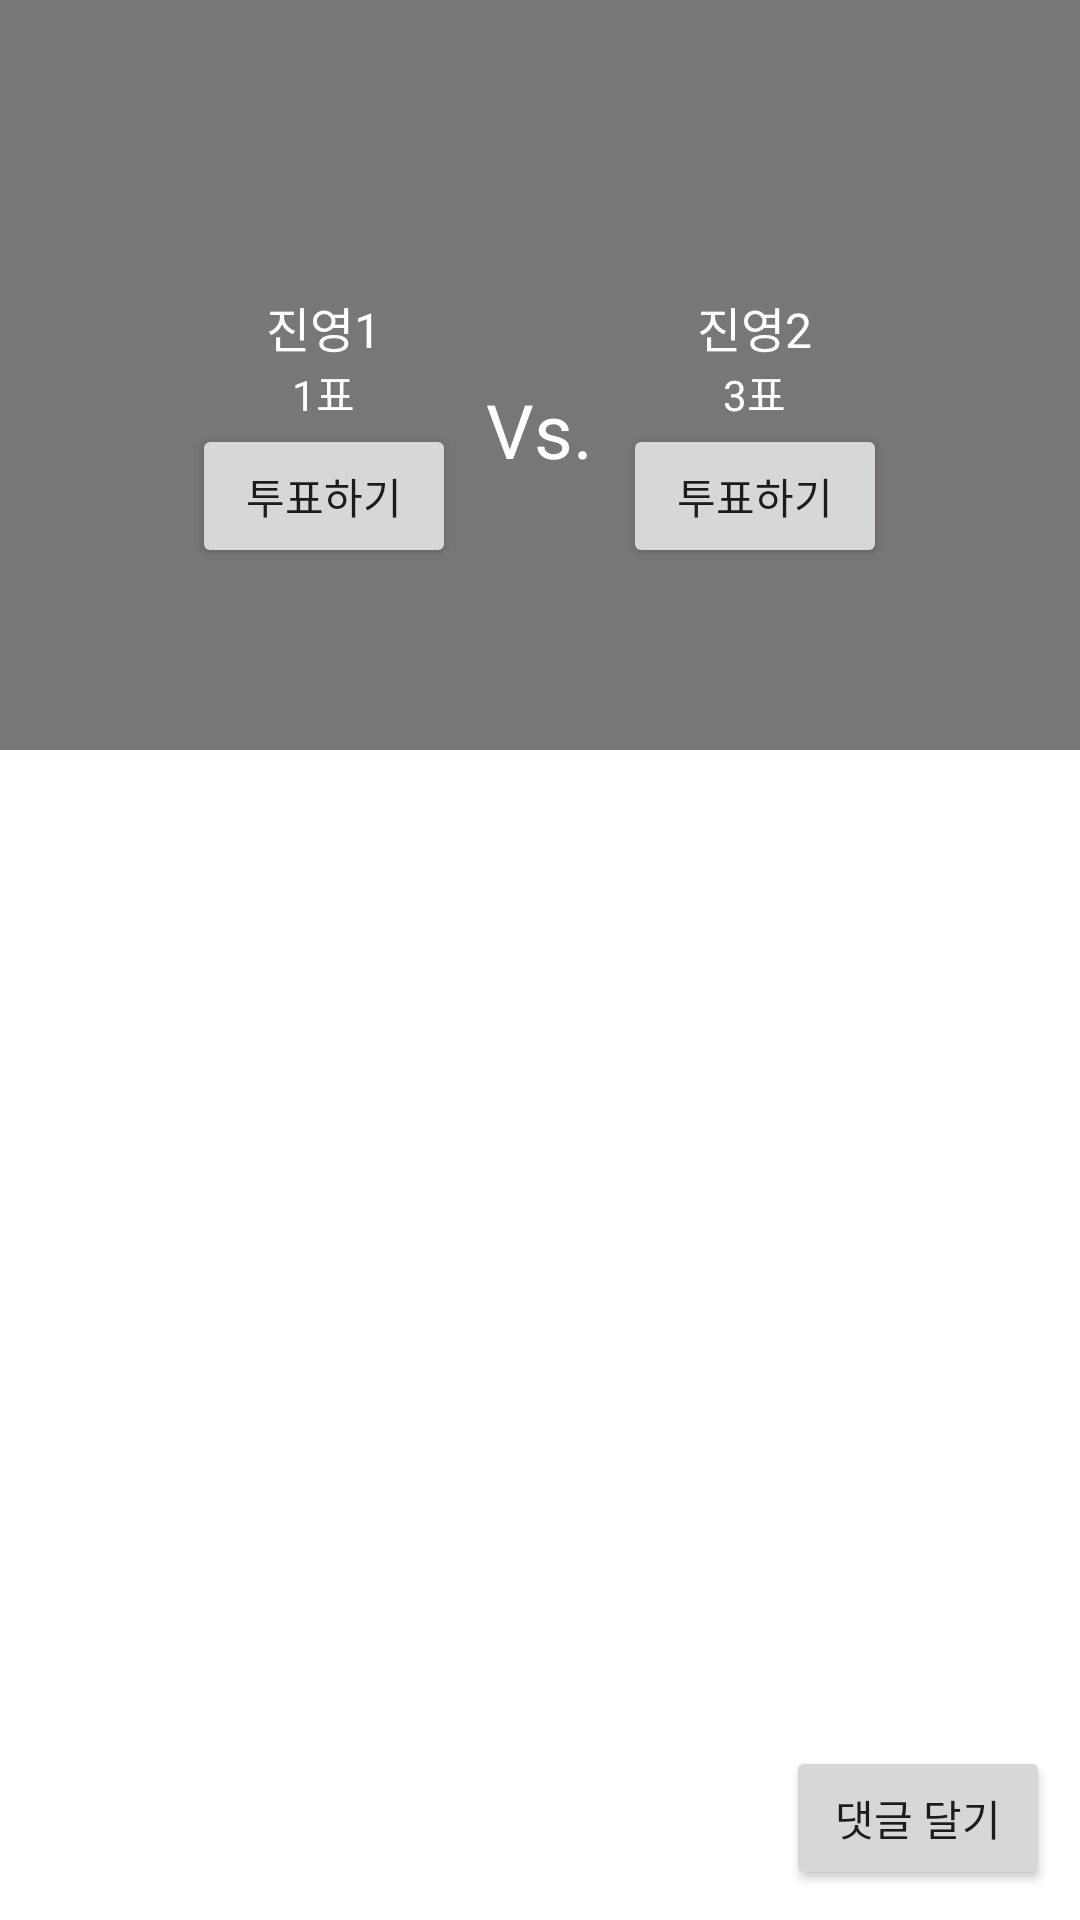

Reconstruct the res/layout file that produces this screen, plus the resources it refers to.
<!-- AndroidManifest.xml: application theme Theme.Colosseum_20210807 -->
<!-- res/layout/activity_view_topic_detail.xml -->
<?xml version="1.0" encoding="utf-8"?>
<LinearLayout xmlns:android="http://schemas.android.com/apk/res/android"
    xmlns:app="http://schemas.android.com/apk/res-auto"
    xmlns:tools="http://schemas.android.com/tools"
    android:layout_width="match_parent"
    android:layout_height="match_parent"
    android:orientation="vertical"
    tools:context=".ViewTopicDetailActivity">

    <FrameLayout
        android:layout_width="match_parent"
        android:layout_height="250dp">

        <ImageView
            android:id="@+id/topicImg"
            android:layout_width="match_parent"
            android:src="@mipmap/ic_launcher"
            android:scaleType="centerCrop"
            android:layout_height="match_parent" />

        <ImageView
            android:layout_width="match_parent"
            android:layout_height="match_parent"
            android:src="#88000000" />

        <LinearLayout
            android:layout_width="wrap_content"
            android:layout_height="wrap_content"
            android:layout_gravity="center"
            android:gravity="center"
            android:orientation="vertical">

            <TextView
                android:id="@+id/titleTxt"
                android:layout_width="wrap_content"
                android:layout_height="wrap_content"
                tools:text="토론 주제 자리"
                android:textColor="@color/white"
                android:textSize="20sp"/>

            <LinearLayout
                android:layout_width="wrap_content"
                android:layout_height="wrap_content"
                android:layout_marginTop="10dp"
                android:gravity="center"
                android:orientation="horizontal">

                <LinearLayout
                    android:layout_width="wrap_content"
                    android:layout_height="wrap_content"
                    android:gravity="center"
                    android:orientation="vertical">

                    <TextView
                        android:id="@+id/firstSideTitleTxt"
                        android:layout_width="wrap_content"
                        android:layout_height="wrap_content"
                        android:text="진영1"
                        android:textColor="@color/white"
                        android:textSize="16sp" />

                    <TextView
                        android:id="@+id/firstSideVoteCountTxt"
                        android:layout_width="wrap_content"
                        android:layout_height="wrap_content"
                        android:text="1표"
                        android:textColor="@color/white" />

                    <Button
                        android:id="@+id/firstSideVoteBtn"
                        android:layout_width="wrap_content"
                        android:layout_height="wrap_content"
                        android:tag="메모1"
                        android:text="투표하기" />


                </LinearLayout>

                <TextView
                    android:layout_width="wrap_content"
                    android:layout_height="wrap_content"
                    android:text="Vs."
                    android:textColor="@color/white"
                    android:layout_marginLeft="10dp"
                    android:layout_marginRight="10dp"
                    android:textSize="25sp" />

                <LinearLayout
                    android:layout_width="wrap_content"
                    android:layout_height="wrap_content"
                    android:gravity="center"
                    android:orientation="vertical">

                    <TextView
                        android:id="@+id/secondSideTitleTxt"
                        android:layout_width="wrap_content"
                        android:layout_height="wrap_content"
                        android:text="진영2"
                        android:textColor="@color/white"
                        android:textSize="16sp" />

                    <TextView
                        android:id="@+id/secondSideVoteCountTxt"
                        android:layout_width="wrap_content"
                        android:layout_height="wrap_content"
                        android:text="3표"
                        android:textColor="@color/white" />

                    <Button
                        android:id="@+id/secondVoteBtn"
                        android:layout_width="wrap_content"
                        android:layout_height="wrap_content"
                        android:tag="둘째버튼"
                        android:text="투표하기" />


                </LinearLayout>


            </LinearLayout>

        </LinearLayout>





    </FrameLayout>

    <FrameLayout
        android:layout_width="match_parent"
        android:layout_height="match_parent">

        <ListView
            android:id="@+id/replyListView"
            android:layout_width="match_parent"
            android:layout_height="match_parent" />

        <Button
            android:id="@+id/writeReplyBtn"
            android:layout_width="wrap_content"
            android:layout_gravity="right|bottom"
            android:layout_marginRight="10dp"
            android:layout_marginBottom="10dp"
            android:layout_height="wrap_content"
            android:text="댓글 달기" />

    </FrameLayout>


</LinearLayout>
<!-- resources referenced by this layout -->
<resources>
  <style name="Theme.Colosseum_20210807" parent="Theme.MaterialComponents.DayNight.DarkActionBar">
          
          <item name="colorPrimary">@color/purple_500</item>
          <item name="colorPrimaryVariant">@color/purple_700</item>
          <item name="colorOnPrimary">@color/white</item>
          
          <item name="colorSecondary">@color/teal_200</item>
          <item name="colorSecondaryVariant">@color/teal_700</item>
          <item name="colorOnSecondary">@color/black</item>
          
          <item name="android:statusBarColor" tools:targetApi="l">?attr/colorPrimaryVariant</item>
          
      </style>
  <!-- not gathered from this repository: default colours our renderer supplied (Android Studio template values) -->
  <color name="purple_500">#FF6200EE</color>
  <color name="purple_700">#FF3700B3</color>
  <color name="teal_200">#FF03DAC5</color>
  <color name="teal_700">#FF018786</color>
  <color name="black">#FF000000</color>
  <color name="white">#FFFFFFFF</color>
</resources>
